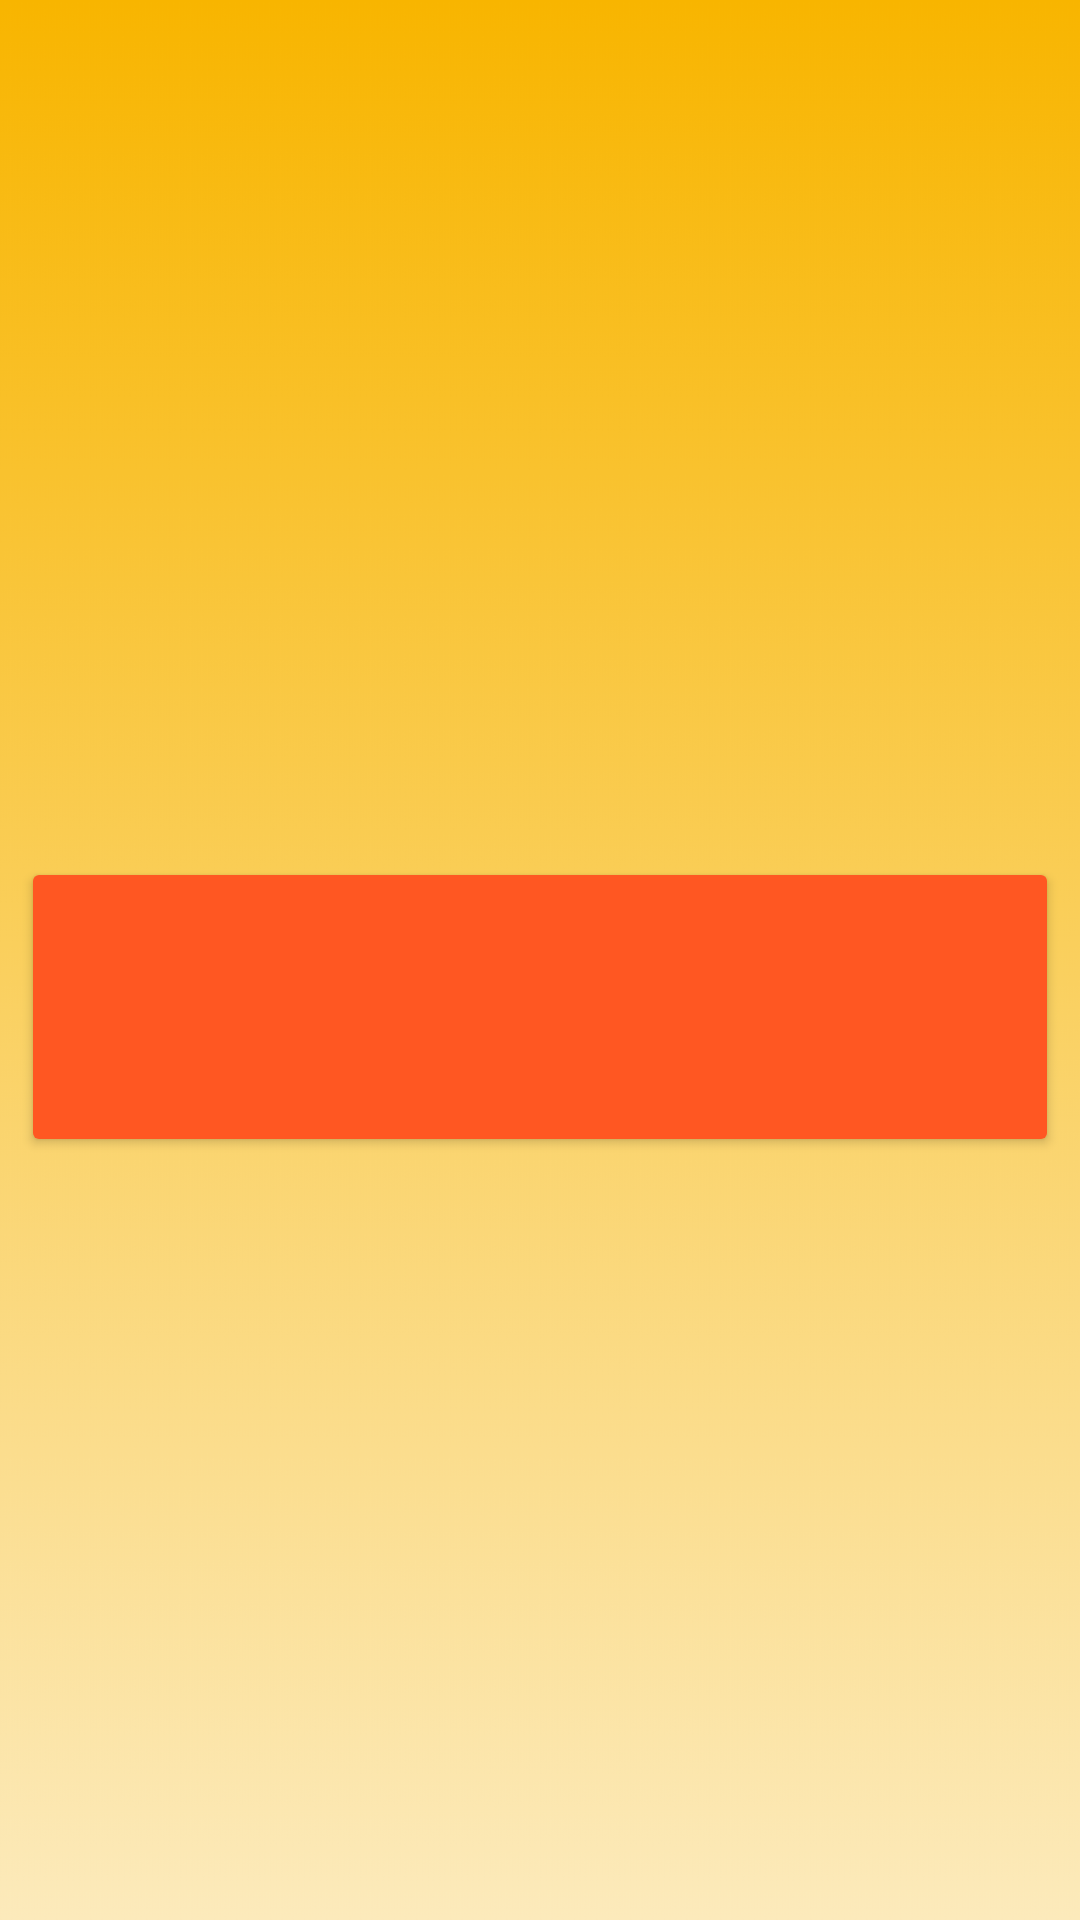

The Android layout XML behind this screen, and the referenced resources:
<!-- AndroidManifest.xml: application theme Theme.MeuAplicativoPayCoin -->
<!-- res/layout/activity_realizar_transferencia.xml -->
<?xml version="1.0" encoding="utf-8"?>
<androidx.constraintlayout.widget.ConstraintLayout xmlns:android="http://schemas.android.com/apk/res/android"
    xmlns:app="http://schemas.android.com/apk/res-auto"
    xmlns:tools="http://schemas.android.com/tools"
    android:layout_width="match_parent"
    android:layout_height="match_parent"
    android:background="@drawable/gradient"
    tools:context=".Activity_realizarTransferencia">

    <Button
        android:id="@+id/realizarTransferencia_btn_valorDeTransferencia"
        android:layout_width="346sp"
        android:layout_height="100sp"
        android:backgroundTint="#FF5722"
        android:ems="1000"
        android:imeOptions="actionGo"
        app:icon="@drawable/logopix"
        app:iconGravity="textStart"
        app:iconPadding="25dp"
        app:iconTint="#000"
        app:layout_constraintBottom_toBottomOf="parent"
        app:layout_constraintEnd_toEndOf="parent"
        app:layout_constraintHorizontal_bias="0.492"
        app:layout_constraintStart_toStartOf="parent"
        app:layout_constraintTop_toTopOf="parent"
        app:layout_constraintVertical_bias="0.529"
        tools:ignore="SpeakableTextPresentCheck" />

    <ImageButton
        android:id="@+id/realizarTransferencia_imgbtn_voltarOpcaoTransferencia"
        android:layout_width="wrap_content"
        android:layout_height="wrap_content"
        android:backgroundTint="#00FFFFFF"
        app:layout_constraintBottom_toBottomOf="parent"
        app:layout_constraintEnd_toEndOf="parent"
        app:layout_constraintHorizontal_bias="0.047"
        app:layout_constraintStart_toStartOf="parent"
        app:layout_constraintTop_toTopOf="parent"
        app:layout_constraintVertical_bias="0.024"
        app:srcCompat="@drawable/voltar" />

</androidx.constraintlayout.widget.ConstraintLayout>
<!-- resources referenced by this layout -->
<resources>
  <!-- drawable gradient: jpg bitmap (drawable-v24, 253009 bytes) -->
  <style name="Theme.MeuAplicativoPayCoin" parent="Theme.MaterialComponents.DayNight.DarkActionBar">
          
          <item name="colorPrimary">@color/purple_500</item>
          <item name="colorPrimaryVariant">@color/purple_700</item>
          <item name="colorOnPrimary">@color/white</item>
          
          <item name="colorSecondary">@color/teal_200</item>
          <item name="colorSecondaryVariant">@color/teal_700</item>
          <item name="colorOnSecondary">@color/black</item>
          
          <item name="android:statusBarColor" tools:targetApi="l">?attr/colorPrimaryVariant</item>
          
      </style>
  <!-- not gathered from this repository: default colours our renderer supplied (Android Studio template values) -->
  <color name="purple_500">#FF6200EE</color>
  <color name="purple_700">#FF3700B3</color>
  <color name="teal_200">#FF03DAC5</color>
  <color name="teal_700">#FF018786</color>
  <color name="black">#FF000000</color>
  <color name="white">#FFFFFFFF</color>
</resources>
